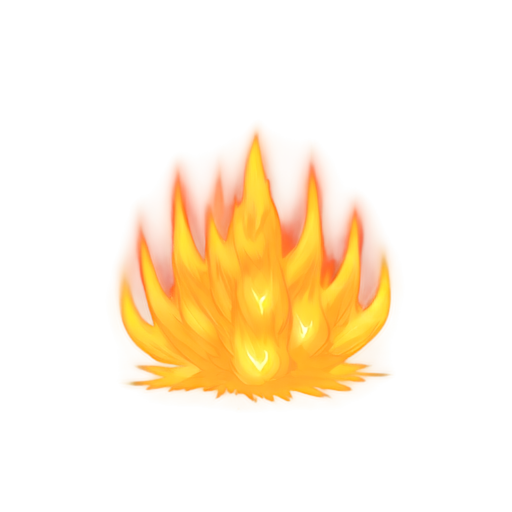
Generation parameters embedded in this image by AUTOMATIC1111 Stable Diffusion web UI or a fork of it (Forge, ...) (PNG 'parameters' text chunk):
A single vibrant flame, 2D animation style, glowing orange, yellow, and red tones, soft and dynamic edges, gently flickering with natural movement, subtle gradients blending into the surrounding air, warm and radiant light, minimalistic composition, clean background, centered focus on the flame, suitable for a standalone illustration
Steps: 20, Sampler: Euler a, Schedule type: Automatic, CFG scale: 7, Seed: 1432073629, Size: 512x512, Model hash: 481989b6f0, Model: AnythingXL_v50, layerdiffusion_enabled: True, layerdiffusion_method: (SD1.5) Only Generate Transparent Image (Attention Injection), layerdiffusion_weight: 1, layerdiffusion_ending_step: 1, layerdiffusion_fg_image: False, layerdiffusion_bg_image: False, layerdiffusion_blend_image: False, layerdiffusion_resize_mode: Crop and Resize, layerdiffusion_fg_additional_prompt: , layerdiffusion_bg_additional_prompt: , layerdiffusion_blend_additional_prompt: , Version: f2.0.1v1.10.1-previous-622-g1f140749